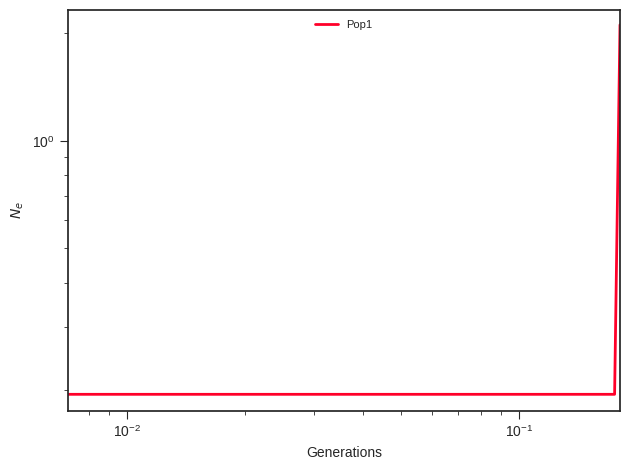

The file beside this chart, header and first rows:
label, x, y, plot_type, plot_num
Pop1, 0.0, 0.195, path, 0
Pop1, 0.007835, 0.195, path, 0
Pop1, 0.008088, 0.195, path, 0
Pop1, 0.008348, 0.195, path, 0
Pop1, 0.008617, 0.195, path, 0
Pop1, 0.008895, 0.195, path, 0
Pop1, 0.009182, 0.195, path, 0
Pop1, 0.009478, 0.195, path, 0
Pop1, 0.009784, 0.195, path, 0
Pop1, 0.0101, 0.195, path, 0
Pop1, 0.01042, 0.195, path, 0
Pop1, 0.01076, 0.195, path, 0
Pop1, 0.01111, 0.195, path, 0
Pop1, 0.01147, 0.195, path, 0
Pop1, 0.01184, 0.195, path, 0
Pop1, 0.01222, 0.195, path, 0
Pop1, 0.01261, 0.195, path, 0
Pop1, 0.01302, 0.195, path, 0
Pop1, 0.01344, 0.195, path, 0
Pop1, 0.01387, 0.195, path, 0
Pop1, 0.01432, 0.195, path, 0
Pop1, 0.01478, 0.195, path, 0
Pop1, 0.01526, 0.195, path, 0
Pop1, 0.01575, 0.195, path, 0
Pop1, 0.01625, 0.195, path, 0
Pop1, 0.01678, 0.195, path, 0
Pop1, 0.01732, 0.195, path, 0
Pop1, 0.01788, 0.195, path, 0
Pop1, 0.01845, 0.195, path, 0
Pop1, 0.01905, 0.195, path, 0
Pop1, 0.01966, 0.195, path, 0
Pop1, 0.0203, 0.195, path, 0
Pop1, 0.02095, 0.195, path, 0
Pop1, 0.02163, 0.195, path, 0
Pop1, 0.02232, 0.195, path, 0
Pop1, 0.02304, 0.195, path, 0
Pop1, 0.02379, 0.195, path, 0
Pop1, 0.02455, 0.195, path, 0
Pop1, 0.02535, 0.195, path, 0
Pop1, 0.02616, 0.195, path, 0
Pop1, 0.02701, 0.195, path, 0
Pop1, 0.02788, 0.195, path, 0
Pop1, 0.02877, 0.195, path, 0
Pop1, 0.0297, 0.195, path, 0
Pop1, 0.03066, 0.195, path, 0
Pop1, 0.03165, 0.195, path, 0
Pop1, 0.03267, 0.195, path, 0
Pop1, 0.03372, 0.195, path, 0
Pop1, 0.03481, 0.195, path, 0
Pop1, 0.03593, 0.195, path, 0
Pop1, 0.03709, 0.195, path, 0
Pop1, 0.03829, 0.195, path, 0
Pop1, 0.03952, 0.195, path, 0
Pop1, 0.04079, 0.195, path, 0
Pop1, 0.04211, 0.195, path, 0
Pop1, 0.04347, 0.195, path, 0
Pop1, 0.04487, 0.195, path, 0
Pop1, 0.04631, 0.195, path, 0
Pop1, 0.04781, 0.195, path, 0
Pop1, 0.04935, 0.195, path, 0
... 41 more rows
